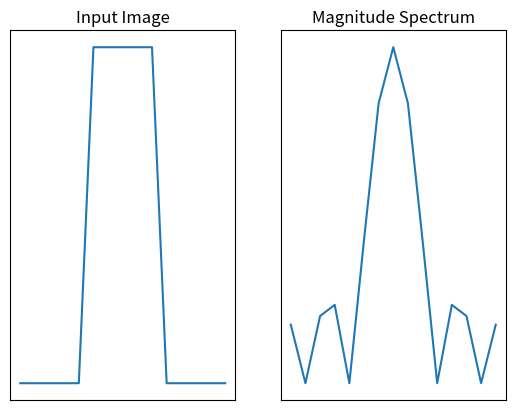

Reproduce this figure in Python.
import numpy as np 
import matplotlib.pyplot as plt
squareimpulse = np.array([0,0,0,0,0,1,1,1,1,1,0,0,0,0,0])

img = (squareimpulse)
f = np.fft.fft(img)
fshift = np.fft.fftshift(f)
magnitude_spectrum = (np.abs(fshift))

plt.subplot(121)
plt.plot(img)
plt.title('Input Image')
plt.xticks([]), plt.yticks([])
plt.grid(True)

plt.subplot(122)
plt.plot(magnitude_spectrum)
plt.title('Magnitude Spectrum')
plt.xticks([]), plt.yticks([])
plt.grid(True)

plt.show()